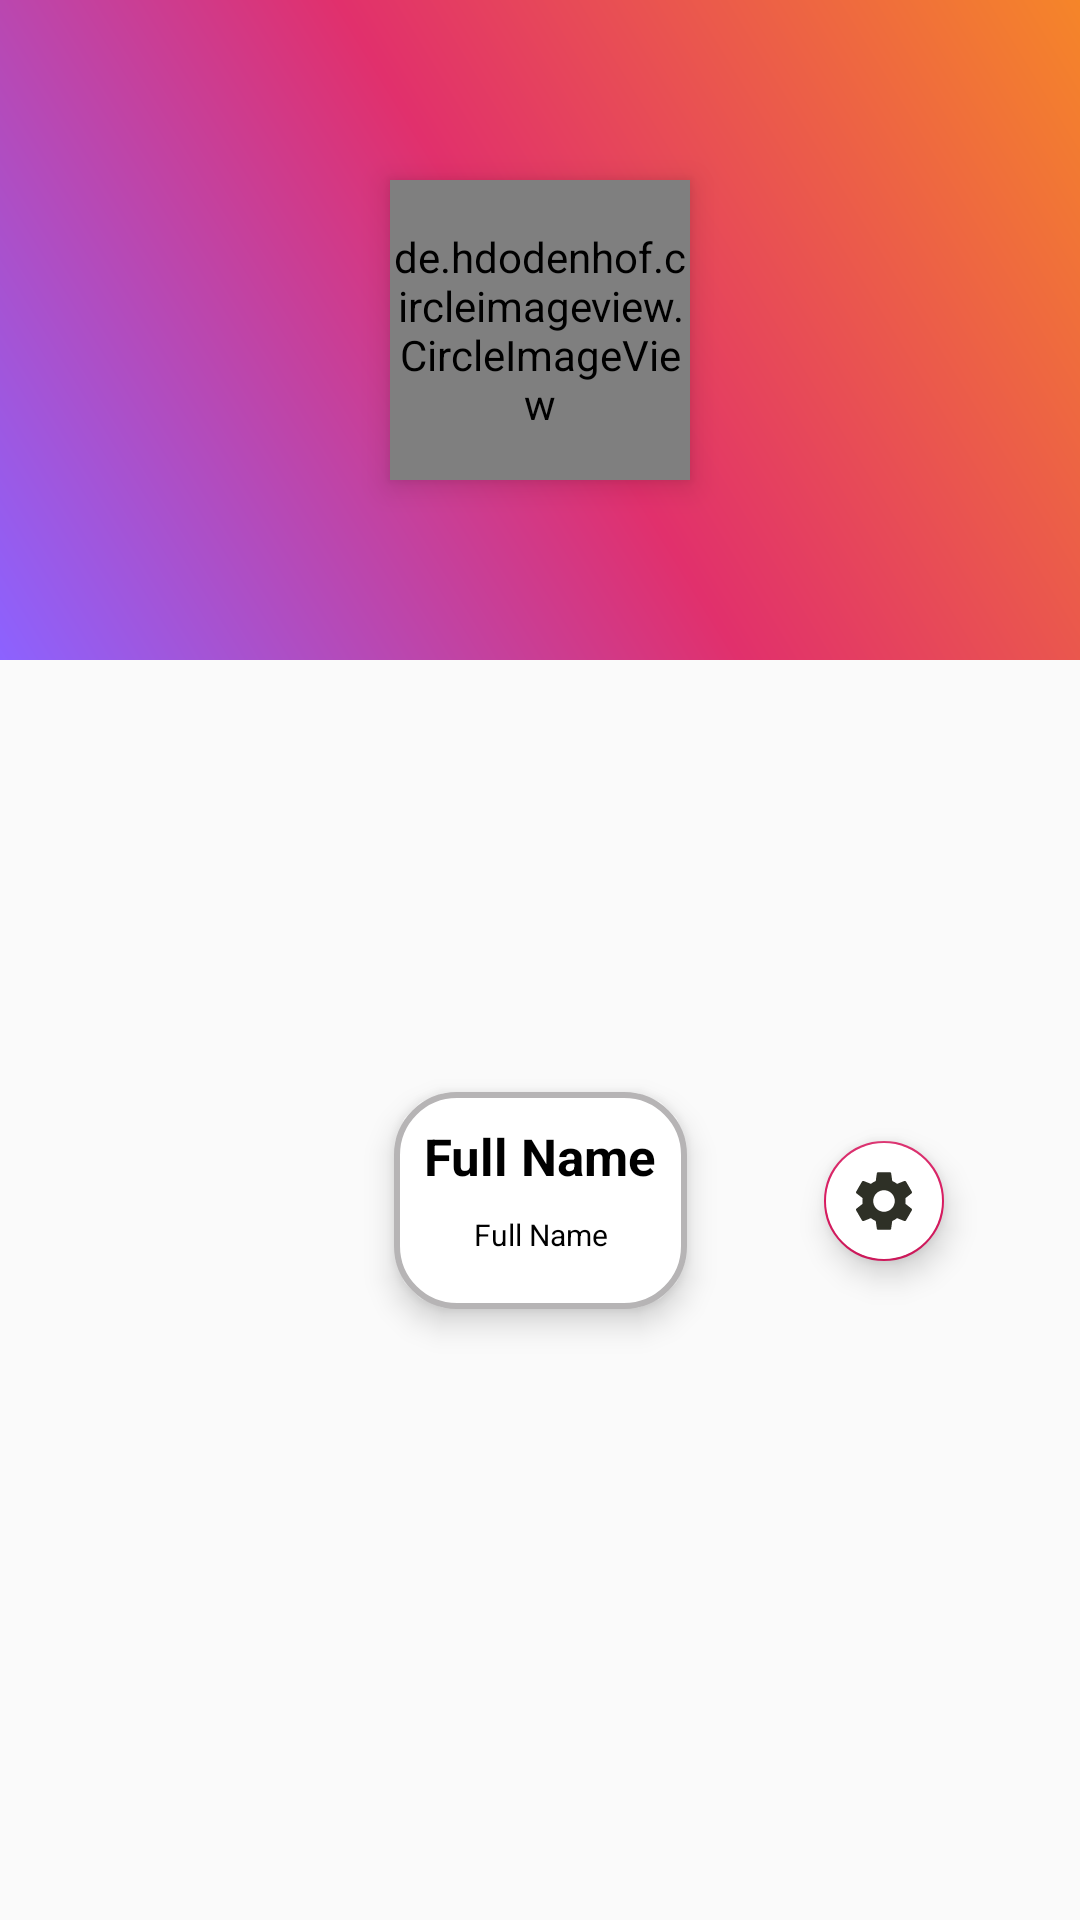

Layout XML and referenced resources for this Android screen:
<!-- AndroidManifest.xml: application theme AppTheme -->
<!-- res/layout/activity_my_account.xml -->
<?xml version="1.0" encoding="utf-8"?>
<androidx.constraintlayout.widget.ConstraintLayout xmlns:android="http://schemas.android.com/apk/res/android"
    xmlns:app="http://schemas.android.com/apk/res-auto"
    xmlns:tools="http://schemas.android.com/tools"
    android:layout_width="match_parent"
    android:layout_height="wrap_content"
    >


    <LinearLayout
        android:id="@+id/linearLayout3"
        android:layout_width="0dp"
        android:layout_height="220dp"
        android:background="@drawable/gradientcolornew"
        android:orientation="vertical"
        app:layout_constraintEnd_toEndOf="parent"
        app:layout_constraintStart_toStartOf="parent"
        app:layout_constraintTop_toTopOf="parent" />


    <de.hdodenhof.circleimageview.CircleImageView
        android:id="@+id/profilepic"
        android:layout_width="100dp"
        android:layout_height="100dp"
        android:elevation="6dp"
        android:src="@drawable/usernew"
        app:civ_border_color="@color/white"
        app:civ_border_width="2dp"
        app:layout_constraintBottom_toBottomOf="@+id/linearLayout3"
        app:layout_constraintEnd_toEndOf="@+id/linearLayout3"
        app:layout_constraintStart_toStartOf="@+id/linearLayout3"
        app:layout_constraintTop_toTopOf="@+id/linearLayout3" />

    <LinearLayout
        android:id="@+id/linearLayout5"
        android:layout_width="wrap_content"
        android:layout_height="wrap_content"
        android:layout_marginTop="16dp"
        android:layout_marginBottom="16dp"
        android:background="@drawable/fullorange"
        android:elevation="6dp"
        android:orientation="vertical"
        android:padding="10dp"
        app:layout_constraintBottom_toBottomOf="parent"
        app:layout_constraintEnd_toEndOf="parent"
        app:layout_constraintStart_toStartOf="parent"
        app:layout_constraintTop_toBottomOf="@+id/profilepic">

        <TextView
            android:id="@+id/myaccountfullname"
            android:layout_width="match_parent"
            android:layout_height="wrap_content"
            android:layout_marginBottom="8dp"
            android:text="Full Name"
            android:textAlignment="center"
            android:textColor="#000"
            android:textSize="17sp"
            android:textStyle="bold" />
        <TextView
            android:id="@+id/myaccountemailaddress"
            android:layout_width="match_parent"
            android:layout_height="wrap_content"
            android:layout_marginBottom="8dp"
            android:text="Full Name"
            android:textAlignment="center"
            android:textColor="#000"
            android:textSize="10sp"
            />


    </LinearLayout>

    <com.google.android.material.floatingactionbutton.FloatingActionButton
        android:id="@+id/floatsettings"
        android:layout_width="wrap_content"
        android:layout_height="wrap_content"
        android:backgroundTint="@color/white"
        app:fabSize="mini"
        android:clickable="true"
        app:layout_constraintBottom_toBottomOf="@+id/linearLayout5"
        app:layout_constraintEnd_toEndOf="parent"
        app:layout_constraintStart_toEndOf="@+id/linearLayout5"
        app:layout_constraintTop_toTopOf="@+id/linearLayout5"
        app:srcCompat="@drawable/setnew" />



</androidx.constraintlayout.widget.ConstraintLayout>
<!-- resources referenced by this layout -->
<resources>
  <color name="white">#fff</color>
  <!-- drawable fullorange (drawable) -->
  <?xml version="1.0" encoding="utf-8"?>
  <shape android:shape="rectangle" xmlns:android="http://schemas.android.com/apk/res/android">
  
  <solid android:color="@color/white"/>
      <corners android:radius="20dp"/>
      <stroke android:color="#B6B4B5"
          android:width="2dp"/>
  </shape>
  <!-- drawable gradientcolornew (drawable) -->
  <?xml version="1.0" encoding="utf-8"?>
  <layer-list xmlns:android="http://schemas.android.com/apk/res/android">
  <item>
      <shape android:shape="rectangle"
          >
          <gradient android:startColor="#8C62FF"
              android:centerColor="#E1306C "
              android:endColor="#F58529"
              android:angle="45"/>
      </shape>
  </item>
  </layer-list>
  <!-- drawable setnew (drawable) -->
  <vector android:height="24dp" android:tint="#2E3026"
      android:viewportHeight="24" android:viewportWidth="24"
      android:width="24dp" xmlns:android="http://schemas.android.com/apk/res/android">
      <path android:fillColor="@android:color/white" android:pathData="M19.14,12.94c0.04,-0.3 0.06,-0.61 0.06,-0.94c0,-0.32 -0.02,-0.64 -0.07,-0.94l2.03,-1.58c0.18,-0.14 0.23,-0.41 0.12,-0.61l-1.92,-3.32c-0.12,-0.22 -0.37,-0.29 -0.59,-0.22l-2.39,0.96c-0.5,-0.38 -1.03,-0.7 -1.62,-0.94L14.4,2.81c-0.04,-0.24 -0.24,-0.41 -0.48,-0.41h-3.84c-0.24,0 -0.43,0.17 -0.47,0.41L9.25,5.35C8.66,5.59 8.12,5.92 7.63,6.29L5.24,5.33c-0.22,-0.08 -0.47,0 -0.59,0.22L2.74,8.87C2.62,9.08 2.66,9.34 2.86,9.48l2.03,1.58C4.84,11.36 4.8,11.69 4.8,12s0.02,0.64 0.07,0.94l-2.03,1.58c-0.18,0.14 -0.23,0.41 -0.12,0.61l1.92,3.32c0.12,0.22 0.37,0.29 0.59,0.22l2.39,-0.96c0.5,0.38 1.03,0.7 1.62,0.94l0.36,2.54c0.05,0.24 0.24,0.41 0.48,0.41h3.84c0.24,0 0.44,-0.17 0.47,-0.41l0.36,-2.54c0.59,-0.24 1.13,-0.56 1.62,-0.94l2.39,0.96c0.22,0.08 0.47,0 0.59,-0.22l1.92,-3.32c0.12,-0.22 0.07,-0.47 -0.12,-0.61L19.14,12.94zM12,15.6c-1.98,0 -3.6,-1.62 -3.6,-3.6s1.62,-3.6 3.6,-3.6s3.6,1.62 3.6,3.6S13.98,15.6 12,15.6z"/>
  </vector>
  <!-- drawable usernew: png bitmap (drawable, 4163 bytes) -->
  <style name="AppTheme" parent="Theme.AppCompat.Light.NoActionBar">
          
          <item name="colorPrimary">@color/colorPrimary</item>
          <item name="colorPrimaryDark">@color/colorPrimaryDark</item>
          <item name="colorAccent">@color/colorAccent</item>
          <item name="drawerArrowStyle">@style/DrawerArrowStyle</item>
      </style>
  <color name="colorPrimary">#515BD4</color>
  <color name="colorPrimaryDark">#E1306C</color>
  <color name="colorAccent">#D81B60</color>
  <style name="DrawerArrowStyle" parent="Widget.AppCompat.DrawerArrowToggle">
      <item name="color">#000</item>
  </style>
</resources>
